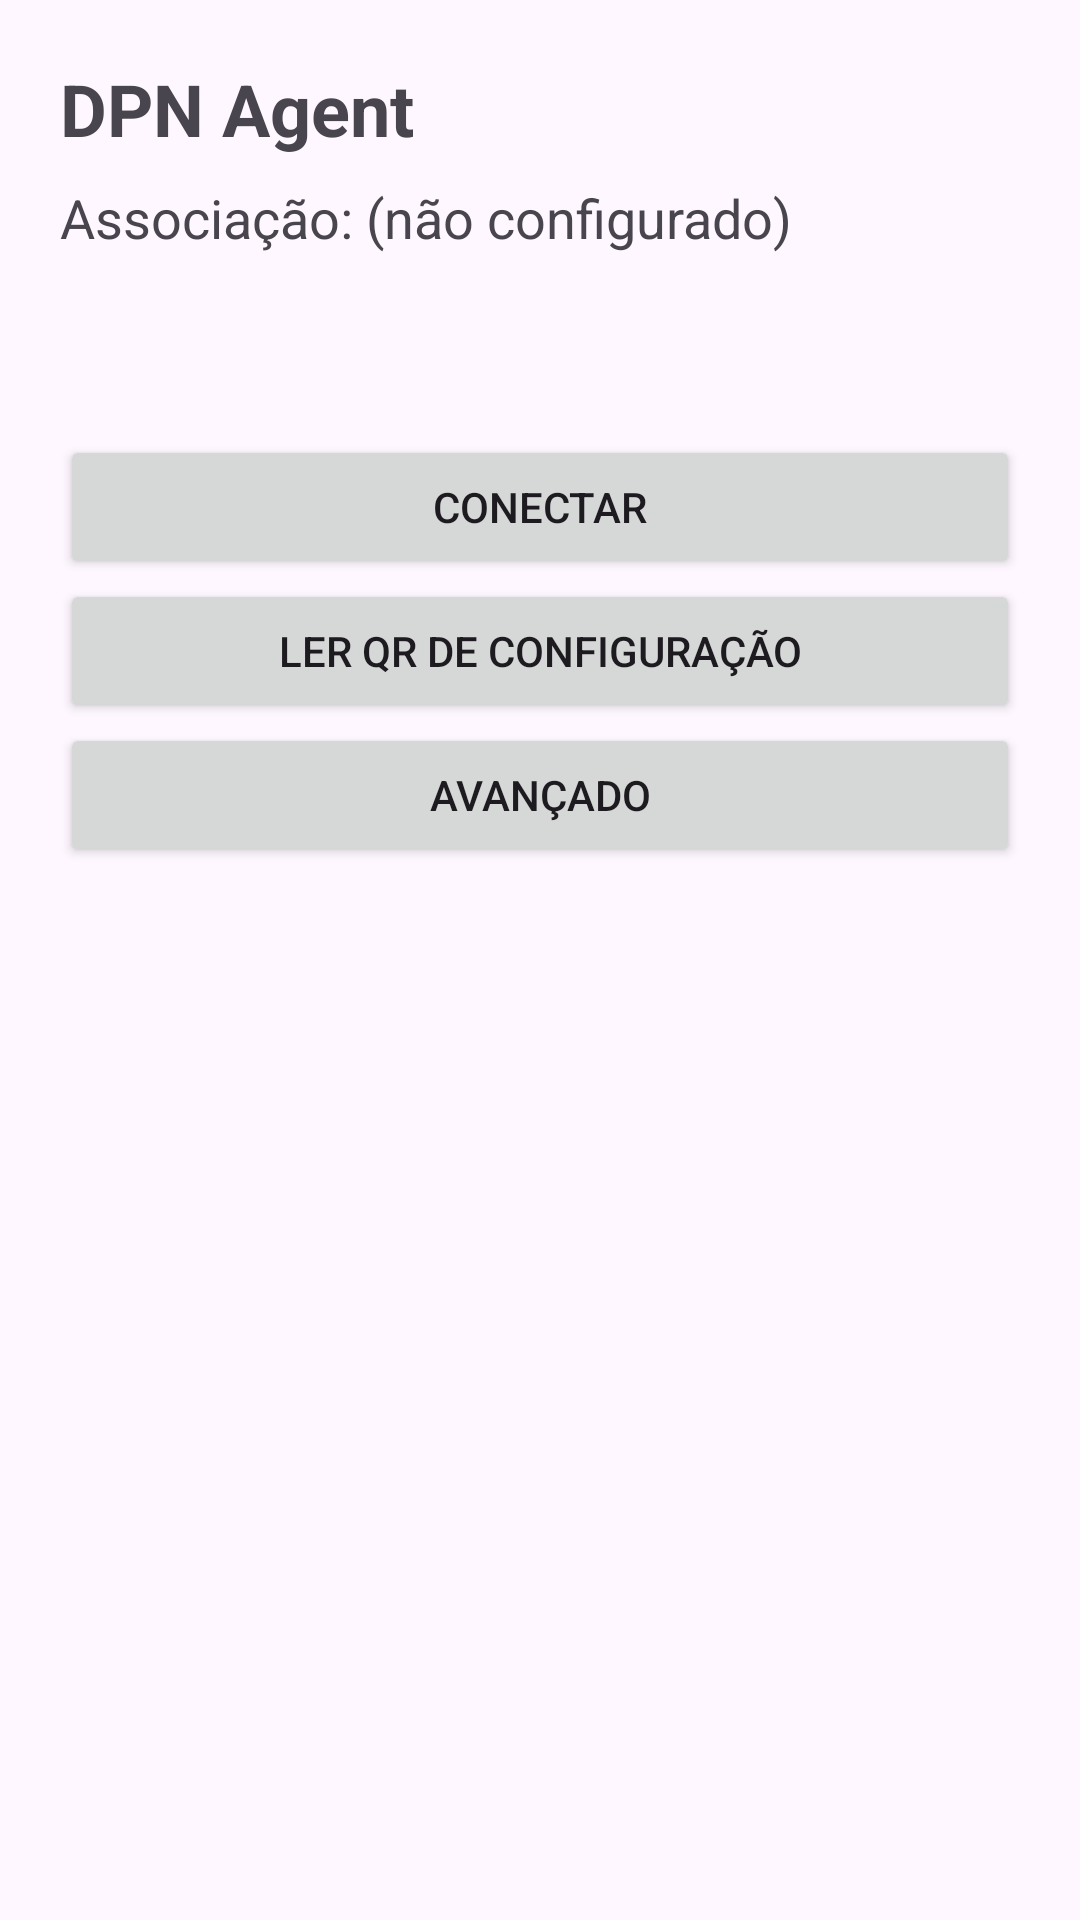

Produce the Android XML layout that renders to this screen, including the resource entries it uses.
<!-- AndroidManifest.xml: application theme Theme.DpnAgent -->
<!-- res/layout/activity_main.xml -->
<?xml version="1.0" encoding="utf-8"?>
<LinearLayout xmlns:android="http://schemas.android.com/apk/res/android"
    android:layout_width="match_parent"
    android:layout_height="match_parent"
    android:orientation="vertical"
    android:padding="20dp">

    <TextView
        android:layout_width="wrap_content"
        android:layout_height="wrap_content"
        android:text="DPN Agent"
        android:textSize="24sp"
        android:textStyle="bold" />

    <TextView
        android:id="@+id/txtAssoc"
        android:layout_width="match_parent"
        android:layout_height="wrap_content"
        android:paddingTop="8dp"
        android:text="Associação: (não configurado)"
        android:textSize="18sp" />

    <TextView
        android:id="@+id/txtStatus"
        android:layout_width="match_parent"
        android:layout_height="wrap_content"
        android:paddingTop="16dp"
        android:textSize="15sp"
        android:textIsSelectable="true" />

    <Button
        android:id="@+id/btnPrimary"
        android:layout_width="match_parent"
        android:layout_height="wrap_content"
        android:layout_marginTop="24dp"
        android:text="Conectar" />

    <Button
        android:id="@+id/btnQr"
        android:layout_width="match_parent"
        android:layout_height="wrap_content"
        android:text="Ler QR de configuração" />

    <Button
        android:id="@+id/btnAdvanced"
        android:layout_width="match_parent"
        android:layout_height="wrap_content"
        android:text="Avançado" />
</LinearLayout>
<!-- resources referenced by this layout -->
<resources>
  <style name="Theme.DpnAgent" parent="Theme.Material3.DayNight.NoActionBar" />
</resources>
